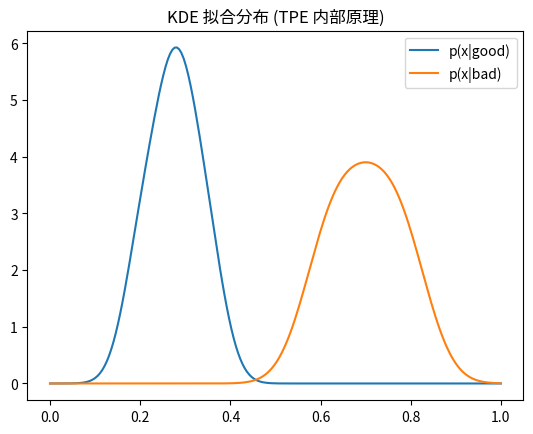

Write Python code to recreate this figure.
import numpy as np
import matplotlib.pyplot as plt
from scipy.stats import gaussian_kde

# 假设 good trial 的参数分布
good_params = np.array([0.2, 0.25, 0.3, 0.28, 0.35])
bad_params = np.array([0.6, 0.65, 0.7, 0.75, 0.8])

# KDE 拟合
kde_good = gaussian_kde(good_params)
kde_bad = gaussian_kde(bad_params)

# 画图
x = np.linspace(0,1,200)
plt.plot(x, kde_good(x), label="p(x|good)")
plt.plot(x, kde_bad(x), label="p(x|bad)")
plt.legend()
plt.title("KDE 拟合分布 (TPE 内部原理)")
plt.show()
